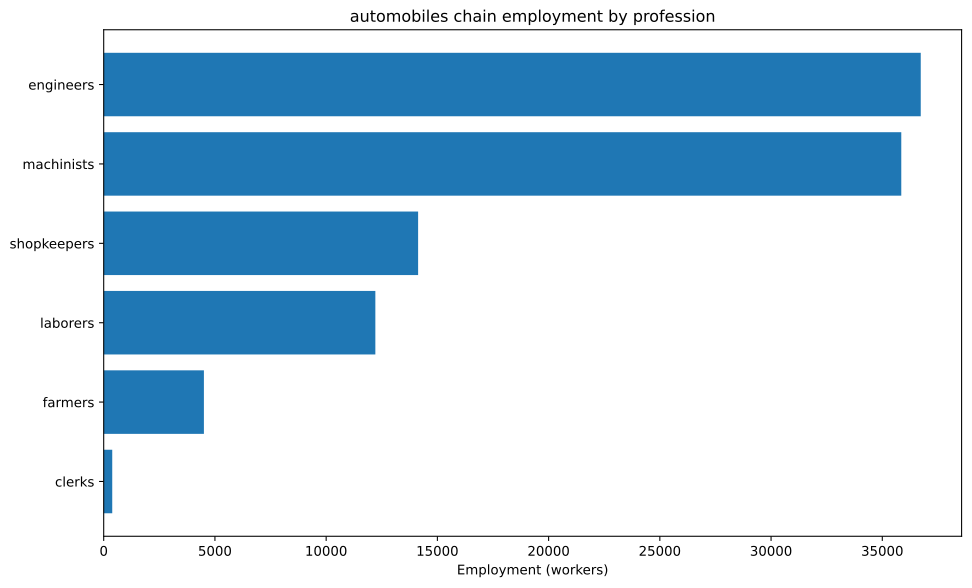

The data file committed next to this chart (first rows):
config, building, profession, employment
building_tooling_workshops+pm_rubber_gri…, building_tooling_workshops, engineers, 675.7
building_tooling_workshops+pm_rubber_gri…, building_tooling_workshops, machinists, 1351
building_tooling_workshops+pm_rubber_gri…, building_tooling_workshops, shopkeepers, 675.7
building_paper_mills+pm_bleached_paper+p…, building_paper_mills, engineers, 29.26
building_paper_mills+pm_bleached_paper+p…, building_paper_mills, laborers, 58.52
building_paper_mills+pm_bleached_paper+p…, building_paper_mills, machinists, 58.52
building_paper_mills+pm_bleached_paper+p…, building_paper_mills, shopkeepers, 29.26
building_chemical_plants+pm_improved_fer…, building_chemical_plants, engineers, 71.23
building_chemical_plants+pm_improved_fer…, building_chemical_plants, laborers, 142.5
building_chemical_plants+pm_improved_fer…, building_chemical_plants, machinists, 106.8
building_chemical_plants+pm_improved_fer…, building_chemical_plants, shopkeepers, 35.61
building_explosives_factory+pm_brine_ele…, building_explosives_factory, engineers, 292.6
building_explosives_factory+pm_brine_ele…, building_explosives_factory, laborers, 195.1
building_explosives_factory+pm_brine_ele…, building_explosives_factory, machinists, 195.1
building_explosives_factory+pm_brine_ele…, building_explosives_factory, shopkeepers, 97.53
building_synthetics_plants+pm_dye_produc…, building_synthetics_plants, engineers, 14.63
building_synthetics_plants+pm_dye_produc…, building_synthetics_plants, laborers, 7.314
building_synthetics_plants+pm_dye_produc…, building_synthetics_plants, machinists, 10.97
building_synthetics_plants+pm_dye_produc…, building_synthetics_plants, shopkeepers, 3.657
building_steel_mills+pm_electric_arc_pro…, building_steel_mills, engineers, 1121
building_steel_mills+pm_electric_arc_pro…, building_steel_mills, machinists, 1682
building_steel_mills+pm_electric_arc_pro…, building_steel_mills, shopkeepers, 560.7
building_motor_industry+pm_electric_engi…, building_motor_industry, engineers, 3072
building_motor_industry+pm_electric_engi…, building_motor_industry, laborers, 3072
building_motor_industry+pm_electric_engi…, building_motor_industry, machinists, 3072
building_motor_industry+pm_electric_engi…, building_motor_industry, shopkeepers, 1536
building_automotive_industry+pm_mass_aut…, building_automotive_industry, engineers, 25000
building_automotive_industry+pm_mass_aut…, building_automotive_industry, machinists, 16667
building_automotive_industry+pm_mass_aut…, building_automotive_industry, shopkeepers, 8333
building_coal_mine+pm_diesel_pump_buildi…, building_coal_mine, engineers, 1549
building_coal_mine+pm_diesel_pump_buildi…, building_coal_mine, laborers, 387.3
building_coal_mine+pm_diesel_pump_buildi…, building_coal_mine, machinists, 2324
building_coal_mine+pm_diesel_pump_buildi…, building_coal_mine, shopkeepers, 774.7
building_iron_mine+pm_diesel_pump_buildi…, building_iron_mine, engineers, 1270
building_iron_mine+pm_diesel_pump_buildi…, building_iron_mine, laborers, 317.4
building_iron_mine+pm_diesel_pump_buildi…, building_iron_mine, machinists, 1905
building_iron_mine+pm_diesel_pump_buildi…, building_iron_mine, shopkeepers, 634.9
building_sulfur_mine+pm_diesel_pump_buil…, building_sulfur_mine, engineers, 106.7
building_sulfur_mine+pm_diesel_pump_buil…, building_sulfur_mine, laborers, 26.68
building_sulfur_mine+pm_diesel_pump_buil…, building_sulfur_mine, machinists, 160.1
building_sulfur_mine+pm_diesel_pump_buil…, building_sulfur_mine, shopkeepers, 53.35
building_power_plant+pm_coal-fired_plant, building_power_plant, engineers, 688.4
building_power_plant+pm_coal-fired_plant, building_power_plant, laborers, 1606
building_power_plant+pm_coal-fired_plant, building_power_plant, machinists, 2295
building_logging_camp+pm_electric_saw_mi…, building_logging_camp, engineers, 8.777
building_logging_camp+pm_electric_saw_mi…, building_logging_camp, laborers, 8.777
building_logging_camp+pm_electric_saw_mi…, building_logging_camp, machinists, 17.55
building_logging_camp+pm_electric_saw_mi…, building_logging_camp, shopkeepers, 8.777
building_rubber_plantation+automatic_irr…, building_rubber_plantation, farmers, 4505
building_rubber_plantation+automatic_irr…, building_rubber_plantation, laborers, 6006
building_rubber_plantation+automatic_irr…, building_rubber_plantation, machinists, 1502
building_oil_rig+pm_combustion_derricks+…, building_oil_rig, engineers, 2781
building_oil_rig+pm_combustion_derricks+…, building_oil_rig, machinists, 4172
building_oil_rig+pm_combustion_derricks+…, building_oil_rig, shopkeepers, 1391
building_railway+pm_electric_trains_prin…, building_railway, clerks, 384
building_railway+pm_electric_trains_prin…, building_railway, engineers, 48
building_railway+pm_electric_trains_prin…, building_railway, laborers, 384
building_railway+pm_electric_trains_prin…, building_railway, machinists, 336
